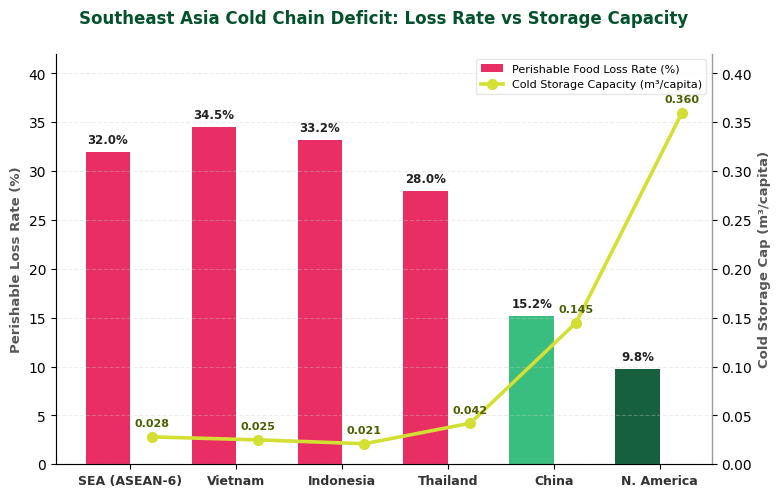
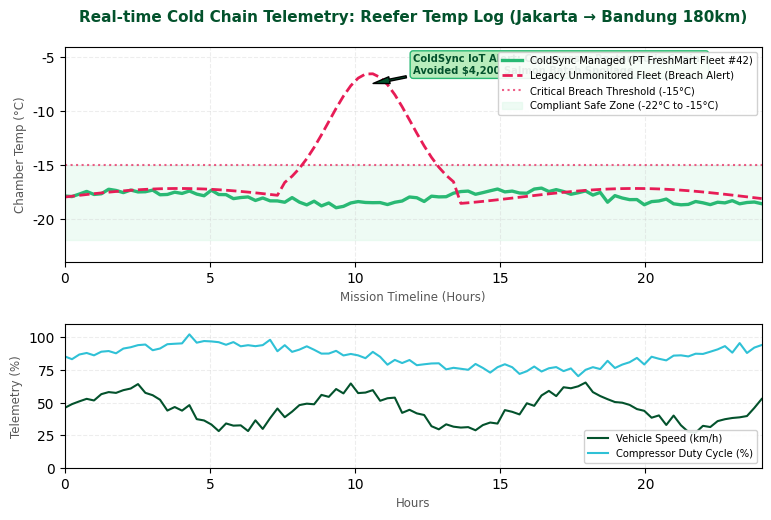

The matplotlib source for these figures, in order:
import os
import matplotlib
matplotlib.use("Agg")
import matplotlib.pyplot as plt
import numpy as np
from PIL import Image, ImageDraw

asset_dir = "open-pptd-skill/tests/decks/02-business-pitch/assets"
os.makedirs(asset_dir, exist_ok=True)

# 1. Abstract background for Slide 5 (full-bleed divider)
w, h = 1920, 1080
bg_img = Image.new("RGBA", (w, h), "#032817")
draw = ImageDraw.Draw(bg_img)

for i in range(12):
    alpha = int(25 + i * 15)
    color = (41, 185, 116, alpha)  # bright green accent
    x1 = -200 + i * 140
    y1 = h + 100
    x2 = w // 2 + i * 80
    y2 = -100
    draw.polygon([(x1, y1), (x1 + 180, y1), (x2 + 240, y2), (x2, y2)], fill=color)

overlay = Image.new("RGBA", (w, h), (3, 40, 23, 140))
bg_img = Image.alpha_composite(bg_img, overlay)

draw_grid = ImageDraw.Draw(bg_img)
for y in range(0, h, 60):
    draw_grid.line([(0, y), (w, y)], fill=(209, 245, 226, 18), width=1)
for x in range(0, w, 120):
    draw_grid.line([(x, 0), (x, h)], fill=(209, 245, 226, 12), width=1)

bg_img.convert("RGB").save(f"{asset_dir}/abstract_bg.png", "PNG", quality=95)
print("Generated abstract_bg.png")

# 2. Market Perishable Loss & Cold Storage Capacity Chart
plt.rcParams['font.sans-serif'] = ['DejaVu Sans', 'Arial']
fig, ax1 = plt.subplots(figsize=(8.2, 5.4), dpi=220)

regions = ['SEA (ASEAN-6)', 'Vietnam', 'Indonesia', 'Thailand', 'China', 'N. America']
loss_rates = [32.0, 34.5, 33.2, 28.0, 15.2, 9.8] # % perishable loss
storage_cap = [0.028, 0.025, 0.021, 0.042, 0.145, 0.360] # m3 per capita

x = np.arange(len(regions))
width = 0.42

colors = ['#E71C56', '#E71C56', '#E71C56', '#E71C56', '#29B974', '#03522C']
bars = ax1.bar(x - width/2, loss_rates, width, label='Perishable Food Loss Rate (%)', color=colors, alpha=0.92, edgecolor='none')

ax2 = ax1.twinx()
line = ax2.plot(x + width/2, storage_cap, color='#D3DF33', marker='o', linewidth=2.6, markersize=7, label='Cold Storage Capacity (m³/capita)')

# Title with generous top margin
ax1.set_title('Southeast Asia Cold Chain Deficit: Loss Rate vs Storage Capacity', fontsize=12, weight='bold', color='#03522C', pad=22)
ax1.set_ylabel('Perishable Loss Rate (%)', fontsize=9.5, color='#565656', weight='bold')
ax2.set_ylabel('Cold Storage Cap (m³/capita)', fontsize=9.5, color='#565656', weight='bold')
ax1.set_xticks(x)
ax1.set_xticklabels(regions, fontsize=9, color='#333333', weight='bold')
ax1.set_ylim(0, 42)
ax2.set_ylim(0, 0.42)

for bar in bars:
    height = bar.get_height()
    ax1.annotate(f'{height:.1f}%',
                xy=(bar.get_x() + bar.get_width() / 2, height),
                xytext=(0, 4), textcoords="offset points",
                ha='center', va='bottom', fontsize=8.5, weight='bold', color='#222222')

for i, txt in enumerate(storage_cap):
    ax2.annotate(f'{txt:.3f}',
                xy=(x[i] + width/2, txt),
                xytext=(0, 6), textcoords="offset points",
                ha='center', va='bottom', fontsize=8, weight='bold', color='#4A6000')

ax1.grid(axis='y', linestyle='--', alpha=0.35, color='#CCCCCC')
ax1.spines['top'].set_visible(False)
ax2.spines['top'].set_visible(False)
ax1.spines['left'].set_color('#999999')
ax2.spines['right'].set_color('#999999')
ax1.spines['bottom'].set_color('#999999')

lines1, labels1 = ax1.get_legend_handles_labels()
lines2, labels2 = ax2.get_legend_handles_labels()
ax1.legend(lines1 + lines2, labels1 + labels2, loc='upper right', frameon=True, facecolor='#FFFFFF', edgecolor='#E0E0E0', fontsize=8)

plt.subplots_adjust(top=0.88, bottom=0.12, left=0.10, right=0.90)
fig.savefig(f"{asset_dir}/market_perishable_loss.png", dpi=220, facecolor='#FFFFFF')
plt.close(fig)
print("Generated market_perishable_loss.png")

# 3. Telematics & IoT Dashboard Mockup for Slide 8
fig, (ax_top, ax_bot) = plt.subplots(2, 1, figsize=(8.2, 5.4), dpi=220, gridspec_kw={'height_ratios': [1.8, 1.2]})

hours = np.linspace(0, 24, 96)
np.random.seed(42)
temp_ideal = -18.0 + 0.6 * np.sin(hours * 0.5) + np.random.normal(0, 0.2, len(hours))
temp_trad = -18.0 + 0.8 * np.sin(hours * 0.4)
breach_mask = (hours >= 7.5) & (hours <= 13.5)
temp_trad[breach_mask] = -18.0 + 11.5 * np.exp(-((hours[breach_mask]-10.5)/2.0)**2)

ax_top.plot(hours, temp_ideal, color='#29B974', linewidth=2.4, label='ColdSync Managed (PT FreshMart Fleet #42)')
ax_top.plot(hours, temp_trad, color='#E71C56', linewidth=2.0, linestyle='--', label='Legacy Unmonitored Fleet (Breach Alert)')
ax_top.axhline(y=-15.0, color='#E71C56', linestyle=':', alpha=0.7, label='Critical Breach Threshold (-15°C)')

ax_top.fill_between(hours, -22, -15, color='#D1F5E2', alpha=0.35, label='Compliant Safe Zone (-22°C to -15°C)')
ax_top.set_xlim(0, 24)
ax_top.set_ylim(-24, -4)
ax_top.set_title('Real-time Cold Chain Telemetry: Reefer Temp Log (Jakarta → Bandung 180km)', fontsize=11, weight='bold', color='#03522C', pad=18)
ax_top.set_xlabel('Mission Timeline (Hours)', fontsize=8.5, color='#565656')
ax_top.set_ylabel('Chamber Temp (°C)', fontsize=8.5, color='#565656')
ax_top.grid(True, linestyle='--', alpha=0.35, color='#CCCCCC')
ax_top.legend(loc='upper right', fontsize=7.2, framealpha=0.9)

ax_top.annotate('ColdSync IoT Alert: Compressor Restarted in 6 mins\nAvoided $4,200 Salmon Batch Spoilage',
                xy=(10.5, -7.5), xytext=(12.0, -6.5),
                arrowprops=dict(facecolor='#03522C', shrink=0.08, width=1.5, headwidth=5),
                fontsize=7.2, weight='bold', color='#03522C',
                bbox=dict(boxstyle="round,pad=0.3", fc="#B8EDBC", ec="#29B974", lw=1))

speed = 45 + 15 * np.sin(hours * 0.8) + np.random.normal(0, 3, len(hours))
speed = np.clip(speed, 0, 80)
compressor_duty = 85 + 10 * np.sin(hours * 0.3) + np.random.normal(0, 2, len(hours))

ax_bot.plot(hours, speed, color='#03522C', linewidth=1.5, label='Vehicle Speed (km/h)')
ax_bot.plot(hours, compressor_duty, color='#2FC1D6', linewidth=1.5, label='Compressor Duty Cycle (%)')
ax_bot.set_xlim(0, 24)
ax_bot.set_ylim(0, 110)
ax_bot.set_xlabel('Hours', fontsize=8.5, color='#565656')
ax_bot.set_ylabel('Telemetry (%)', fontsize=8.5, color='#565656')
ax_bot.grid(True, linestyle='--', alpha=0.35, color='#CCCCCC')
ax_bot.legend(loc='lower right', fontsize=7.2, framealpha=0.9)

plt.subplots_adjust(top=0.90, bottom=0.12, left=0.10, right=0.95, hspace=0.35)
fig.savefig(f"{asset_dir}/fleet_iot_dashboard.png", dpi=220, facecolor='#FFFFFF')
plt.close(fig)
print("Generated fleet_iot_dashboard.png")
